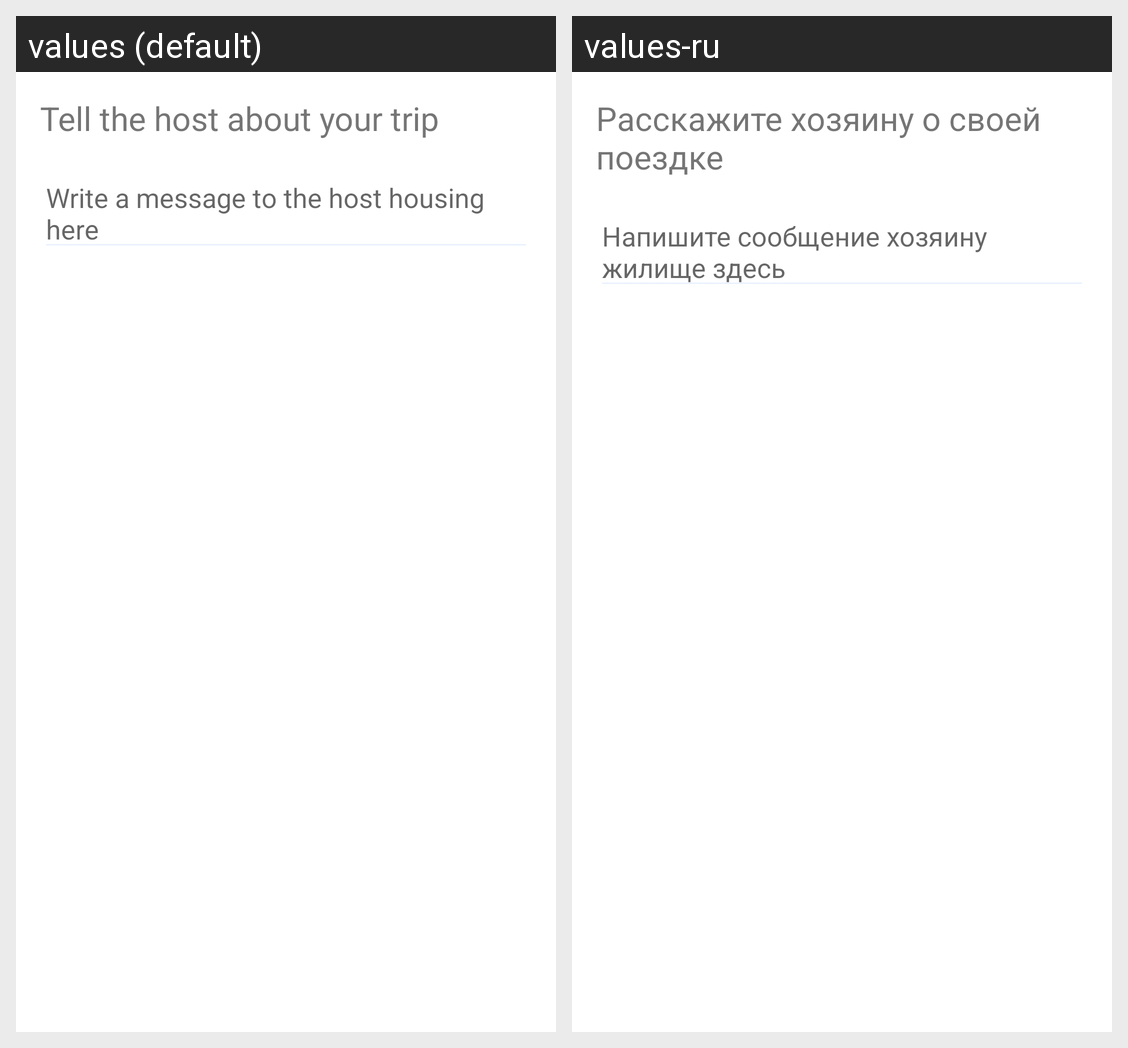

Strings drawn on this Android screen and how each of the app's shown locales translates them:
Android screen res/layout/fragment_host_message.xml rendered under 2 locales, left to right: values (default), values-ru. Device: Nexus 5 (rendered at 1080×1920; each locale shown at half size, 540×960, under a caption strip naming it); theme AppTheme.
Strings drawn on this screen, with the default value and each locale's value (text and hints the layout hard-codes, and strings that could not be matched under every locale, appear in the picture but are not listed):

tell_host_about_trip
  values: Tell the host about your trip
  values-ru: Расскажите хозяину о своей поездке

msg_for_householder
  values: Write a message to the host housing here
  values-ru: Напишите сообщение хозяину жилище здесь
